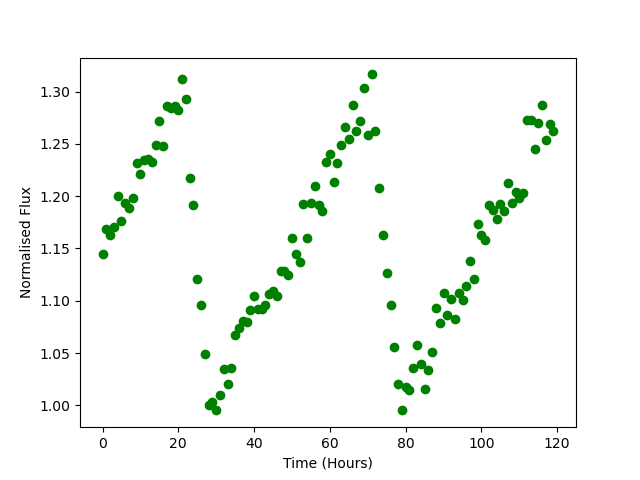

The data file committed next to this chart (first rows):
Time, Flux
0.0, 1.145
1.0, 1.169
2.0, 1.163
3.0, 1.17
4.0, 1.2
5.0, 1.177
6.0, 1.194
7.0, 1.189
8.0, 1.198
9.0, 1.232
10.0, 1.221
11.0, 1.234
12.0, 1.235
13.0, 1.233
14.0, 1.249
15.0, 1.272
16.0, 1.248
17.0, 1.286
18.0, 1.285
19.0, 1.286
20.0, 1.282
21.0, 1.312
22.0, 1.293
23.0, 1.218
24.0, 1.192
25.0, 1.121
26.0, 1.096
27.0, 1.049
28.0, 1
29.0, 1.003
30.0, 0.9953
31.0, 1.01
32.0, 1.035
33.0, 1.021
34.0, 1.036
35.0, 1.067
36.0, 1.074
37.0, 1.081
38.0, 1.079
39.0, 1.091
40.0, 1.105
41.0, 1.092
42.0, 1.093
43.0, 1.096
44.0, 1.107
45.0, 1.109
46.0, 1.105
47.0, 1.128
48.0, 1.128
49.0, 1.125
50.0, 1.16
51.0, 1.145
52.0, 1.137
53.0, 1.192
54.0, 1.16
55.0, 1.193
56.0, 1.21
57.0, 1.192
58.0, 1.186
59.0, 1.233
... 60 more rows
